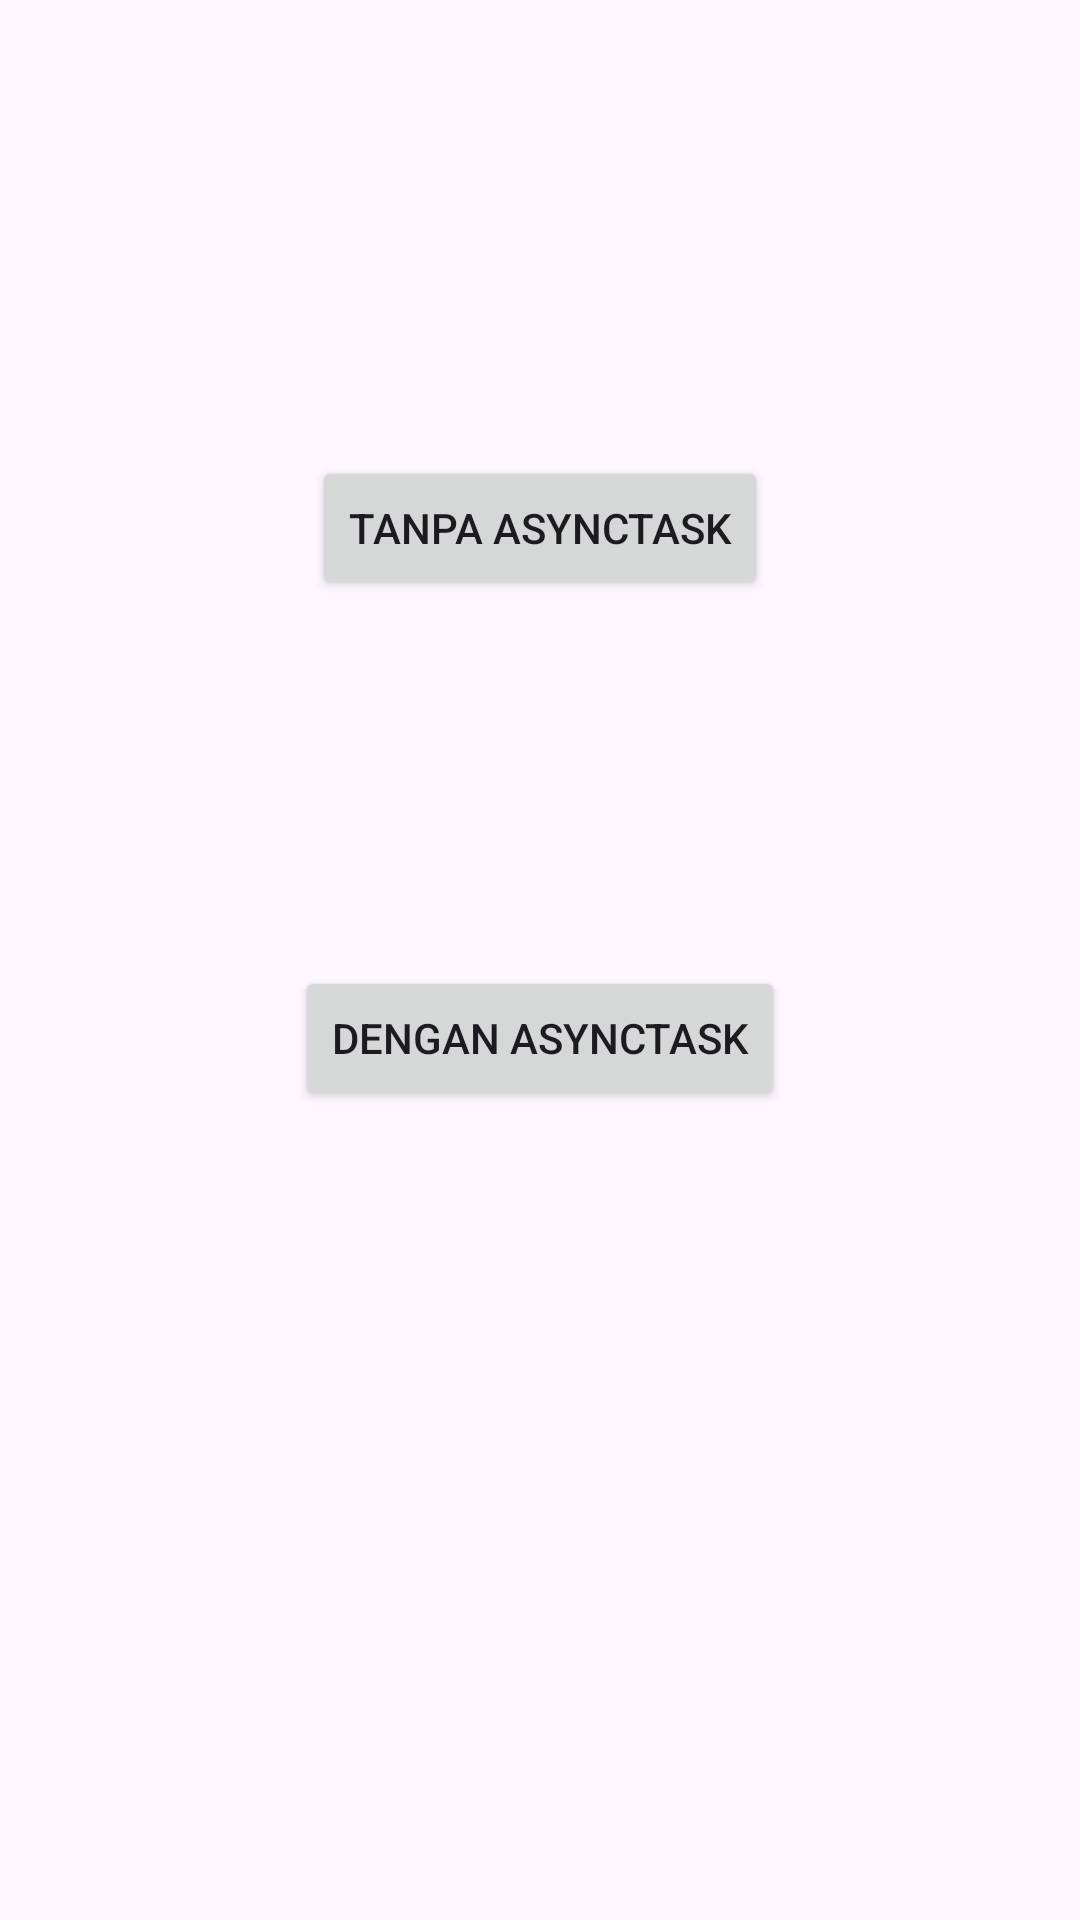

Reconstruct the res/layout file that produces this screen, plus the resources it refers to.
<!-- AndroidManifest.xml: application theme Theme.LatihanMobile -->
<!-- res/layout/activity_prak81.xml -->
<?xml version="1.0" encoding="utf-8"?>
<androidx.constraintlayout.widget.ConstraintLayout xmlns:android="http://schemas.android.com/apk/res/android"
    xmlns:app="http://schemas.android.com/apk/res-auto"
    xmlns:tools="http://schemas.android.com/tools"
    android:id="@+id/main"
    android:layout_width="match_parent"
    android:layout_height="match_parent"
    tools:context=".Prak8_1">

    <Button
        android:id="@+id/button1"
        android:layout_width="wrap_content"
        android:layout_height="wrap_content"
        android:layout_marginTop="152dp"
        android:text="Tanpa AsyncTask"
        app:layout_constraintEnd_toEndOf="parent"
        app:layout_constraintStart_toStartOf="parent"
        app:layout_constraintTop_toTopOf="parent" />

    <Button
        android:id="@+id/button2"
        android:layout_width="wrap_content"
        android:layout_height="wrap_content"
        android:layout_marginTop="40dp"
        android:text="Dengan AsyncTask"
        app:layout_constraintEnd_toEndOf="parent"
        app:layout_constraintStart_toStartOf="parent"
        app:layout_constraintTop_toBottomOf="@+id/tv1" />

    <TextView
        android:id="@+id/tv1"
        android:layout_width="200dp"
        android:layout_height="50dp"
        android:layout_marginTop="32dp"
        app:layout_constraintEnd_toEndOf="parent"
        app:layout_constraintHorizontal_bias="0.497"
        app:layout_constraintStart_toStartOf="parent"
        app:layout_constraintTop_toBottomOf="@+id/button1" />

    <TextView
        android:id="@+id/tv2"
        android:layout_width="200dp"
        android:layout_height="50dp"
        android:layout_marginTop="32dp"
        app:layout_constraintEnd_toEndOf="parent"
        app:layout_constraintStart_toStartOf="parent"
        app:layout_constraintTop_toBottomOf="@+id/button2" />
</androidx.constraintlayout.widget.ConstraintLayout>
<!-- resources referenced by this layout -->
<resources>
  <style name="Theme.LatihanMobile" parent="Base.Theme.LatihanMobile" />
  <style name="Base.Theme.LatihanMobile" parent="Theme.Material3.DayNight">
          <item name="windowActionBar">true</item>
          <item name="android:windowSplashScreenBackground">@color/logo</item>
          
          
      </style>
  <color name="logo">#224D4D</color>
</resources>
